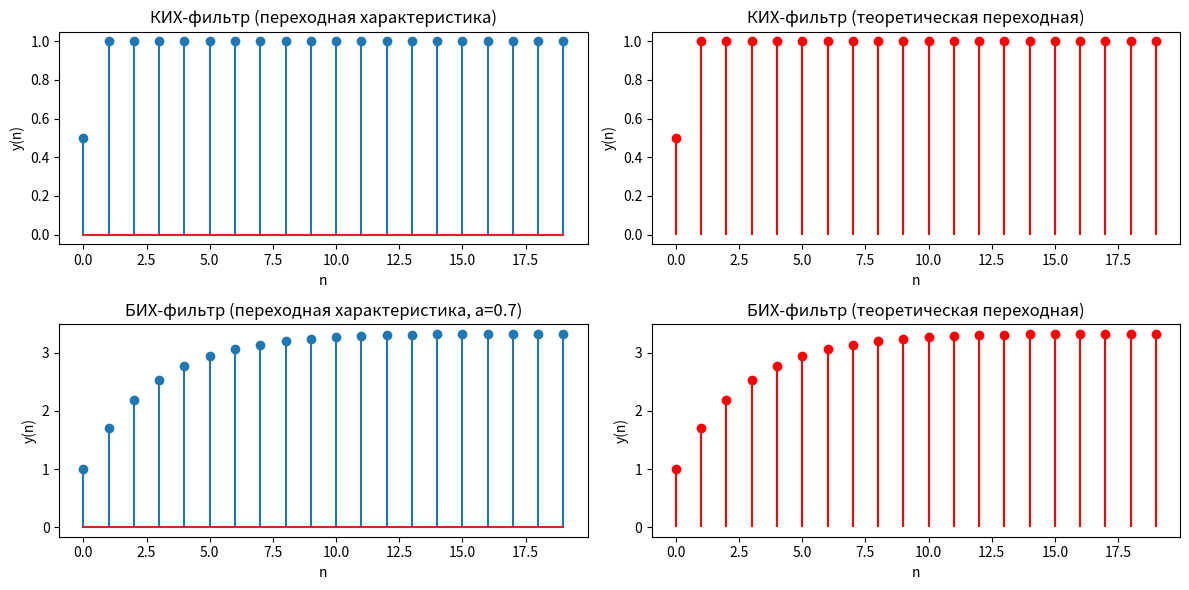

Python code for this plot:
import numpy as np
import matplotlib.pyplot as plt

N = 20
# -----------------------------
# 1. Единичный скачок
# -----------------------------
u = np.ones(N)

# -----------------------------
# 2. КИХ-фильтр: y(n) = (x(n) + x(n-1)) / 2
# -----------------------------
y_kih = np.zeros(N)
for n in range(N):
    if n == 0:
        y_kih[n] = u[n] / 2
    else:
        y_kih[n] = (u[n] + u[n-1]) / 2

# Теоретическая переходная характеристика КИХ
y_kih_theory = np.ones(N)
y_kih_theory[0] = 0.5

# -----------------------------
# 3. БИХ-фильтр: y(n) = x(n) + a y(n-1)
# -----------------------------
a = 0.7
y_bih = np.zeros(N)
for n in range(N):
    if n == 0:
        y_bih[n] = u[n]
    else:
        y_bih[n] = u[n] + a * y_bih[n-1]

# Теоретическая переходная характеристика БИХ
# Формула: y(n) = (1 - a^(n+1)) / (1 - a)
y_bih_theory = np.array([(1 - a**(n+1))/(1-a) for n in range(N)])

# -----------------------------
# 4. Графики
# -----------------------------

plt.figure(figsize=(12,6))

plt.subplot(2,2,1)
plt.stem(y_kih)
plt.title("КИХ-фильтр (переходная характеристика)")
plt.xlabel("n")
plt.ylabel("y(n)")

plt.subplot(2,2,2)
plt.stem(y_kih_theory, linefmt='r-', markerfmt='ro', basefmt=' ')
plt.title("КИХ-фильтр (теоретическая переходная)")
plt.xlabel("n")
plt.ylabel("y(n)")

plt.subplot(2,2,3)
plt.stem(y_bih)
plt.title(f"БИХ-фильтр (переходная характеристика, a={a})")
plt.xlabel("n")
plt.ylabel("y(n)")

plt.subplot(2,2,4)
plt.stem(y_bih_theory, linefmt='r-', markerfmt='ro', basefmt=' ')
plt.title("БИХ-фильтр (теоретическая переходная)")
plt.xlabel("n")
plt.ylabel("y(n)")

'''
plt.stem(u)
plt.title(f"Единичный скачок длиной 20 отсчётов")
plt.xlabel("n")
plt.ylabel("y(n)")
'''
plt.tight_layout()
plt.show()
